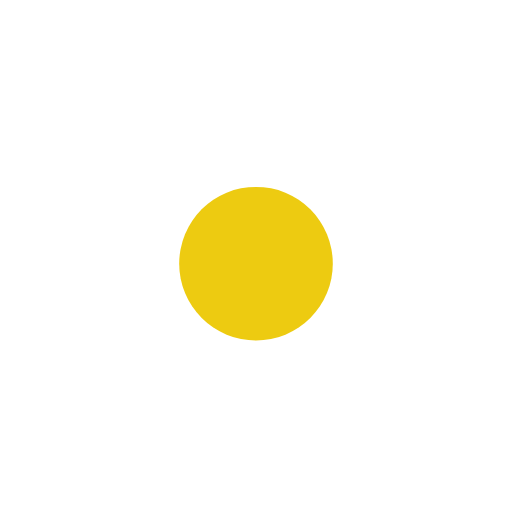
t = 0.00 s
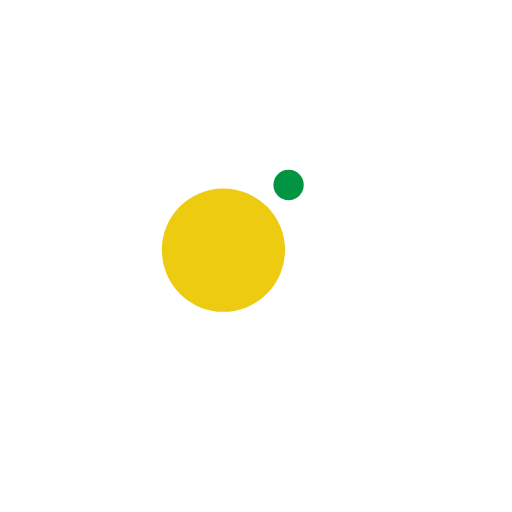
t = 0.13 s
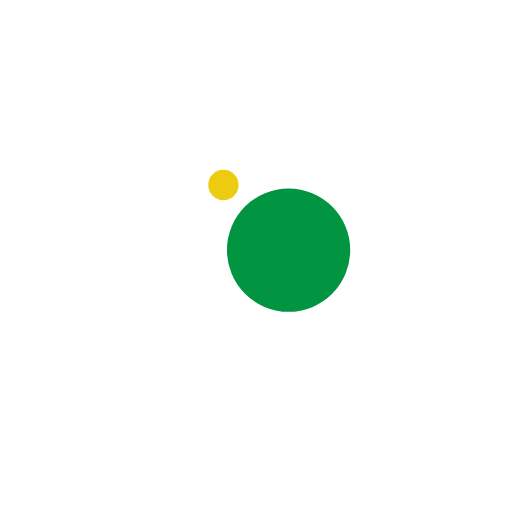
t = 0.38 s
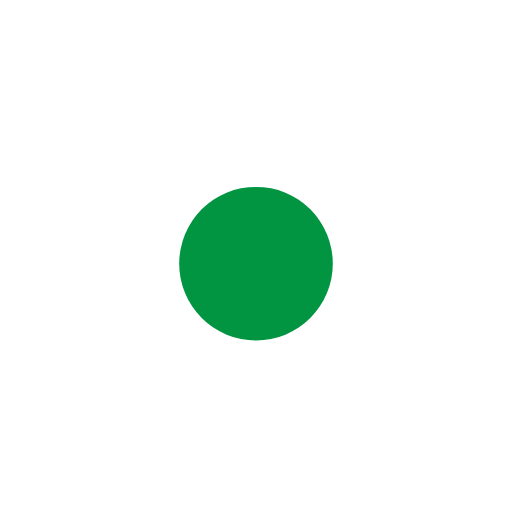
t = 0.50 s
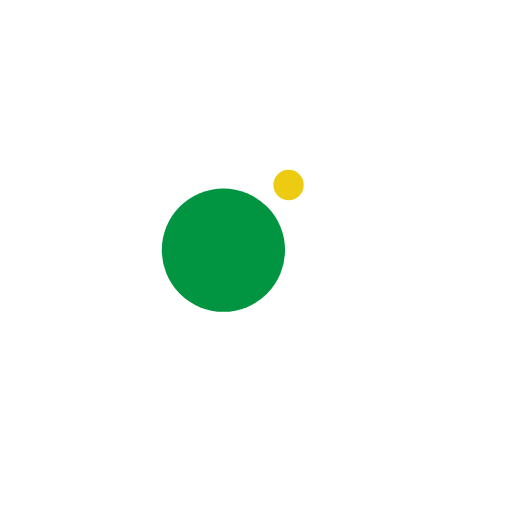
t = 0.63 s
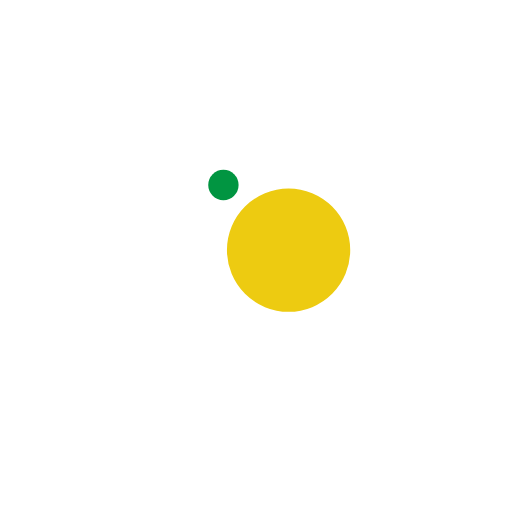
t = 0.88 s

The animated SVG that drew these frames (rendered in a browser with its animation timeline set to each time). Animation: 4 SMIL elements (animate=2,animateTransform=2); one cycle of 1.00 s, repeats indefinitely.

<?xml version="1.0" encoding="utf-8"?>
<svg xmlns="http://www.w3.org/2000/svg" xmlns:xlink="http://www.w3.org/1999/xlink" style="margin: auto; background: inherit; display: block; shape-rendering: auto;" width="200px" height="200px" viewBox="0 0 100 100" preserveAspectRatio="xMidYMid">
<g transform="translate(0 -7.5)">
  <circle cx="50" cy="41" r="10" fill="#019541">
    <animateTransform attributeName="transform" type="rotate" dur="1s" repeatCount="indefinite" keyTimes="0;1" values="0 50 50;360 50 50"></animateTransform>
    <animate attributeName="r" dur="1s" repeatCount="indefinite" calcMode="spline" keyTimes="0;0.5;1" values="0;15;0" keySplines="0.2 0 0.8 1;0.2 0 0.8 1"></animate>
  </circle>
  <circle cx="50" cy="41" r="10" fill="#edcb11">
    <animateTransform attributeName="transform" type="rotate" dur="1s" repeatCount="indefinite" keyTimes="0;1" values="180 50 50;540 50 50"></animateTransform>
    <animate attributeName="r" dur="1s" repeatCount="indefinite" calcMode="spline" keyTimes="0;0.5;1" values="15;0;15" keySplines="0.2 0 0.8 1;0.2 0 0.8 1"></animate>
  </circle>
</g>
<!-- [ldio] generated by https://loading.io/ --></svg>